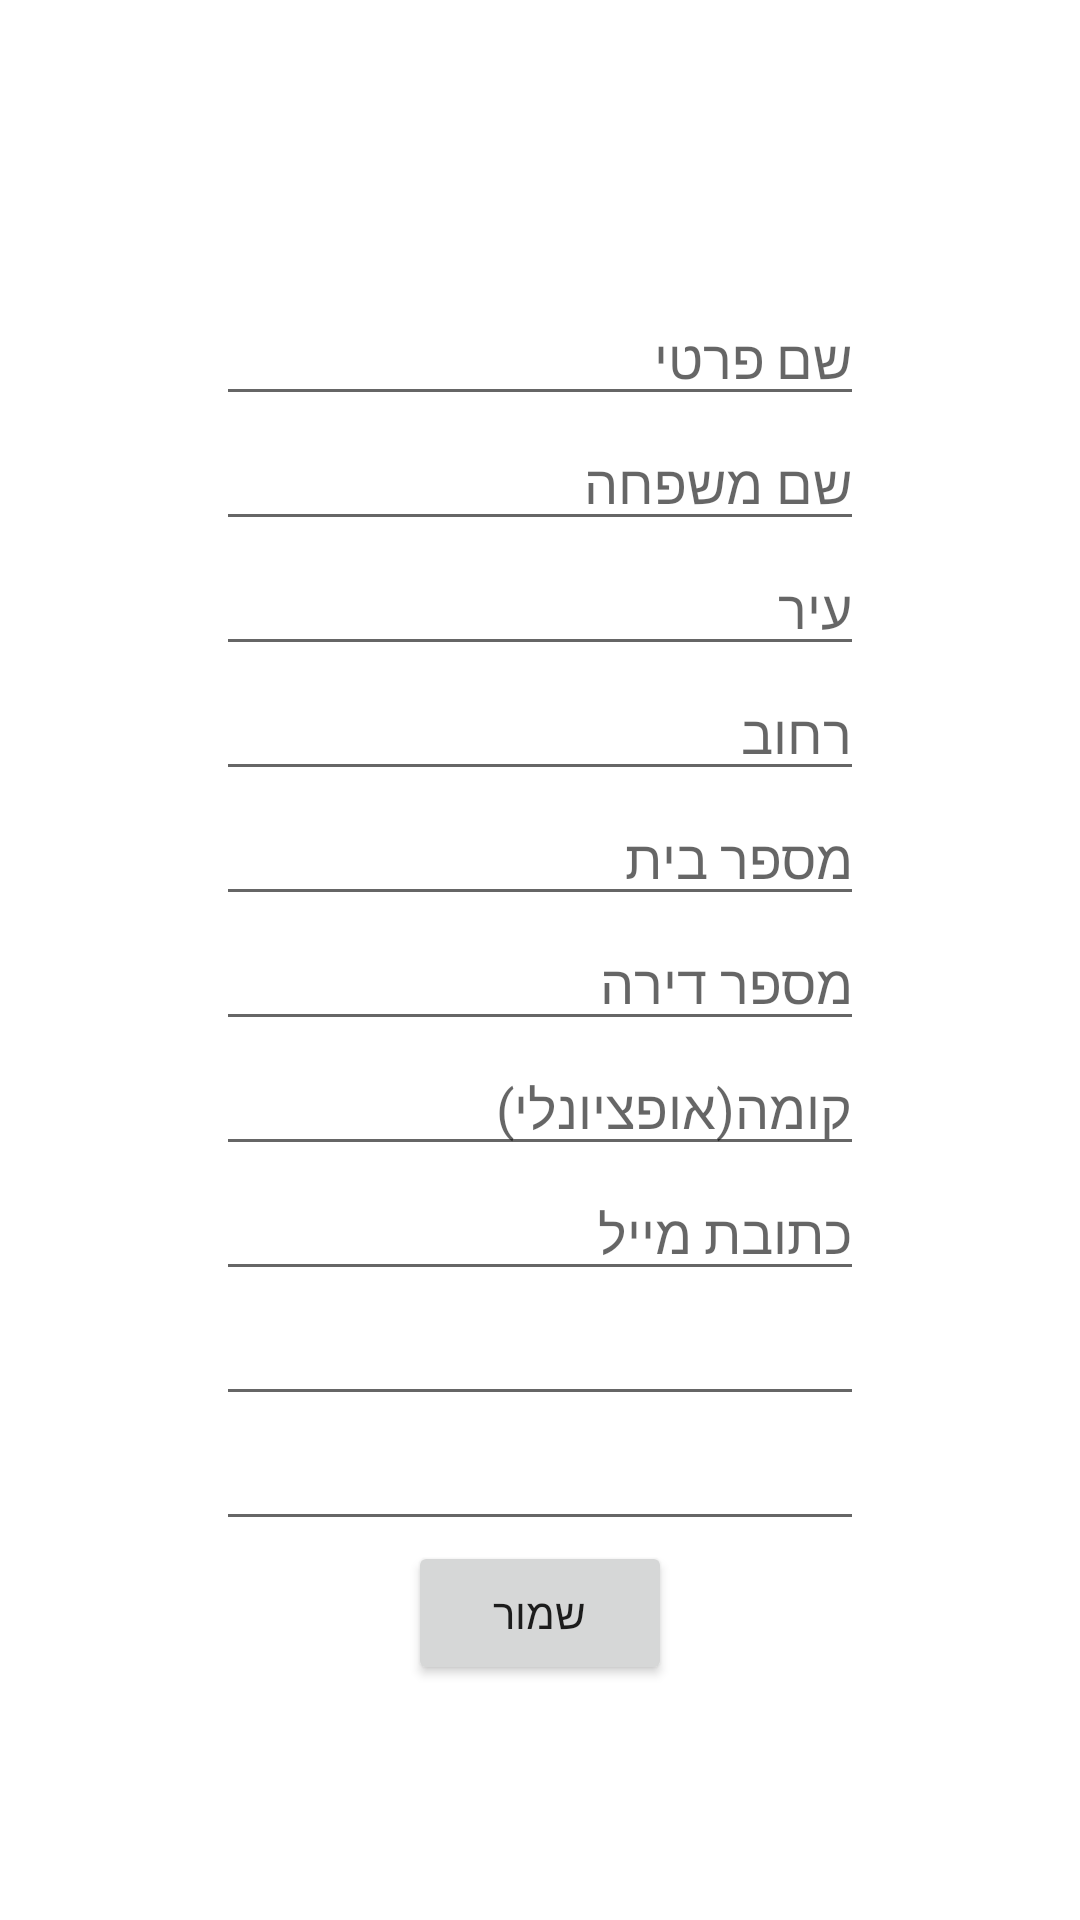

This screen was rendered from an Android layout file. Write that file and the resources it references.
<!-- AndroidManifest.xml: application theme Theme.SmartHomeBeta -->
<!-- res/layout/activity_new_contact.xml -->
<?xml version="1.0" encoding="utf-8"?>
<LinearLayout xmlns:android="http://schemas.android.com/apk/res/android"
    xmlns:app="http://schemas.android.com/apk/res-auto"
    xmlns:tools="http://schemas.android.com/tools"
    android:layout_width="match_parent"
    android:layout_height="match_parent"
    android:gravity="center"
    android:orientation="horizontal"
    tools:context=".newContact">

    <Space
        android:layout_width="0dp"
        android:layout_height="match_parent"
        android:layout_weight="20"/>
    <LinearLayout
        android:layout_width="0dp"
        android:layout_height="match_parent"
        android:layout_weight="60"
        android:gravity="center"
        android:orientation="vertical">
        <TextView
            android:id="@+id/recordCountTxt"
            android:layout_width="wrap_content"
            android:layout_height="wrap_content"
            />
        <EditText
            android:id="@+id/contactNameEdt"
            android:layout_width="match_parent"
            android:layout_height="wrap_content"
            android:hint="שם פרטי"/>

        <EditText
            android:id="@+id/contactFamilyEdt"
            android:layout_width="match_parent"
            android:layout_height="wrap_content"
            android:hint="שם משפחה"/>
        <EditText
            android:id="@+id/contactCityEdt"
            android:layout_width="match_parent"
            android:layout_height="wrap_content"
            android:hint="עיר"/>
        <EditText
            android:id="@+id/contactStreetEdt"
            android:layout_width="match_parent"
            android:layout_height="wrap_content"
            android:hint="רחוב"/>
        <EditText
            android:id="@+id/contactStreetNumEdt"
            android:layout_width="match_parent"
            android:layout_height="wrap_content"
            android:hint="מספר בית"/>
        <EditText
            android:id="@+id/contactApartmentNumberEdt"
            android:layout_width="match_parent"
            android:layout_height="wrap_content"
            android:hint="מספר דירה"/>
        <EditText
            android:id="@+id/contactFloorEdt"
            android:layout_width="match_parent"
            android:layout_height="wrap_content"
            android:hint="קומה(אופציונלי)"/>

        <EditText
            android:id="@+id/contactEmailEdt"
            android:layout_width="match_parent"
            android:layout_height="wrap_content"
            android:hint="כתובת מייל"/>
        <EditText
            android:id="@+id/contactCellularNumEdt"
            android:layout_width="match_parent"
            android:inputType="phone"
            android:layout_height="wrap_content"
            android:gravity="end"
            android:hint="מס' טלפון"/>
        <EditText
            android:id="@+id/contactPhoneNumEdt"
            android:layout_width="match_parent"
            android:inputType="phone"
            android:layout_height="wrap_content"
            android:hint="טלפון אישי"
            android:gravity="end" />

        <Button
            android:layout_width="wrap_content"
            android:layout_height="wrap_content"
            android:onClick="addContact"
            android:text="שמור"/>

    </LinearLayout>

    <Space
        android:layout_width="0dp"
        android:layout_height="match_parent"
        android:layout_weight="20"/>

</LinearLayout>
<!-- resources referenced by this layout -->
<resources>
  <style name="Theme.SmartHomeBeta" parent="Theme.MaterialComponents.DayNight.DarkActionBar">
          
          <item name="colorPrimary">@color/purple_500</item>
          <item name="colorPrimaryVariant">@color/purple_700</item>
          <item name="colorOnPrimary">@color/white</item>
          
          <item name="colorSecondary">@color/teal_200</item>
          <item name="colorSecondaryVariant">@color/teal_700</item>
          <item name="colorOnSecondary">@color/black</item>
          
          <item name="android:statusBarColor" tools:targetApi="l">?attr/colorPrimaryVariant</item>
          
      </style>
  <!-- not gathered from this repository: default colours our renderer supplied (Android Studio template values) -->
  <color name="purple_500">#FF6200EE</color>
  <color name="purple_700">#FF3700B3</color>
  <color name="teal_200">#FF03DAC5</color>
  <color name="teal_700">#FF018786</color>
  <color name="black">#FF000000</color>
  <color name="white">#FFFFFFFF</color>
</resources>
